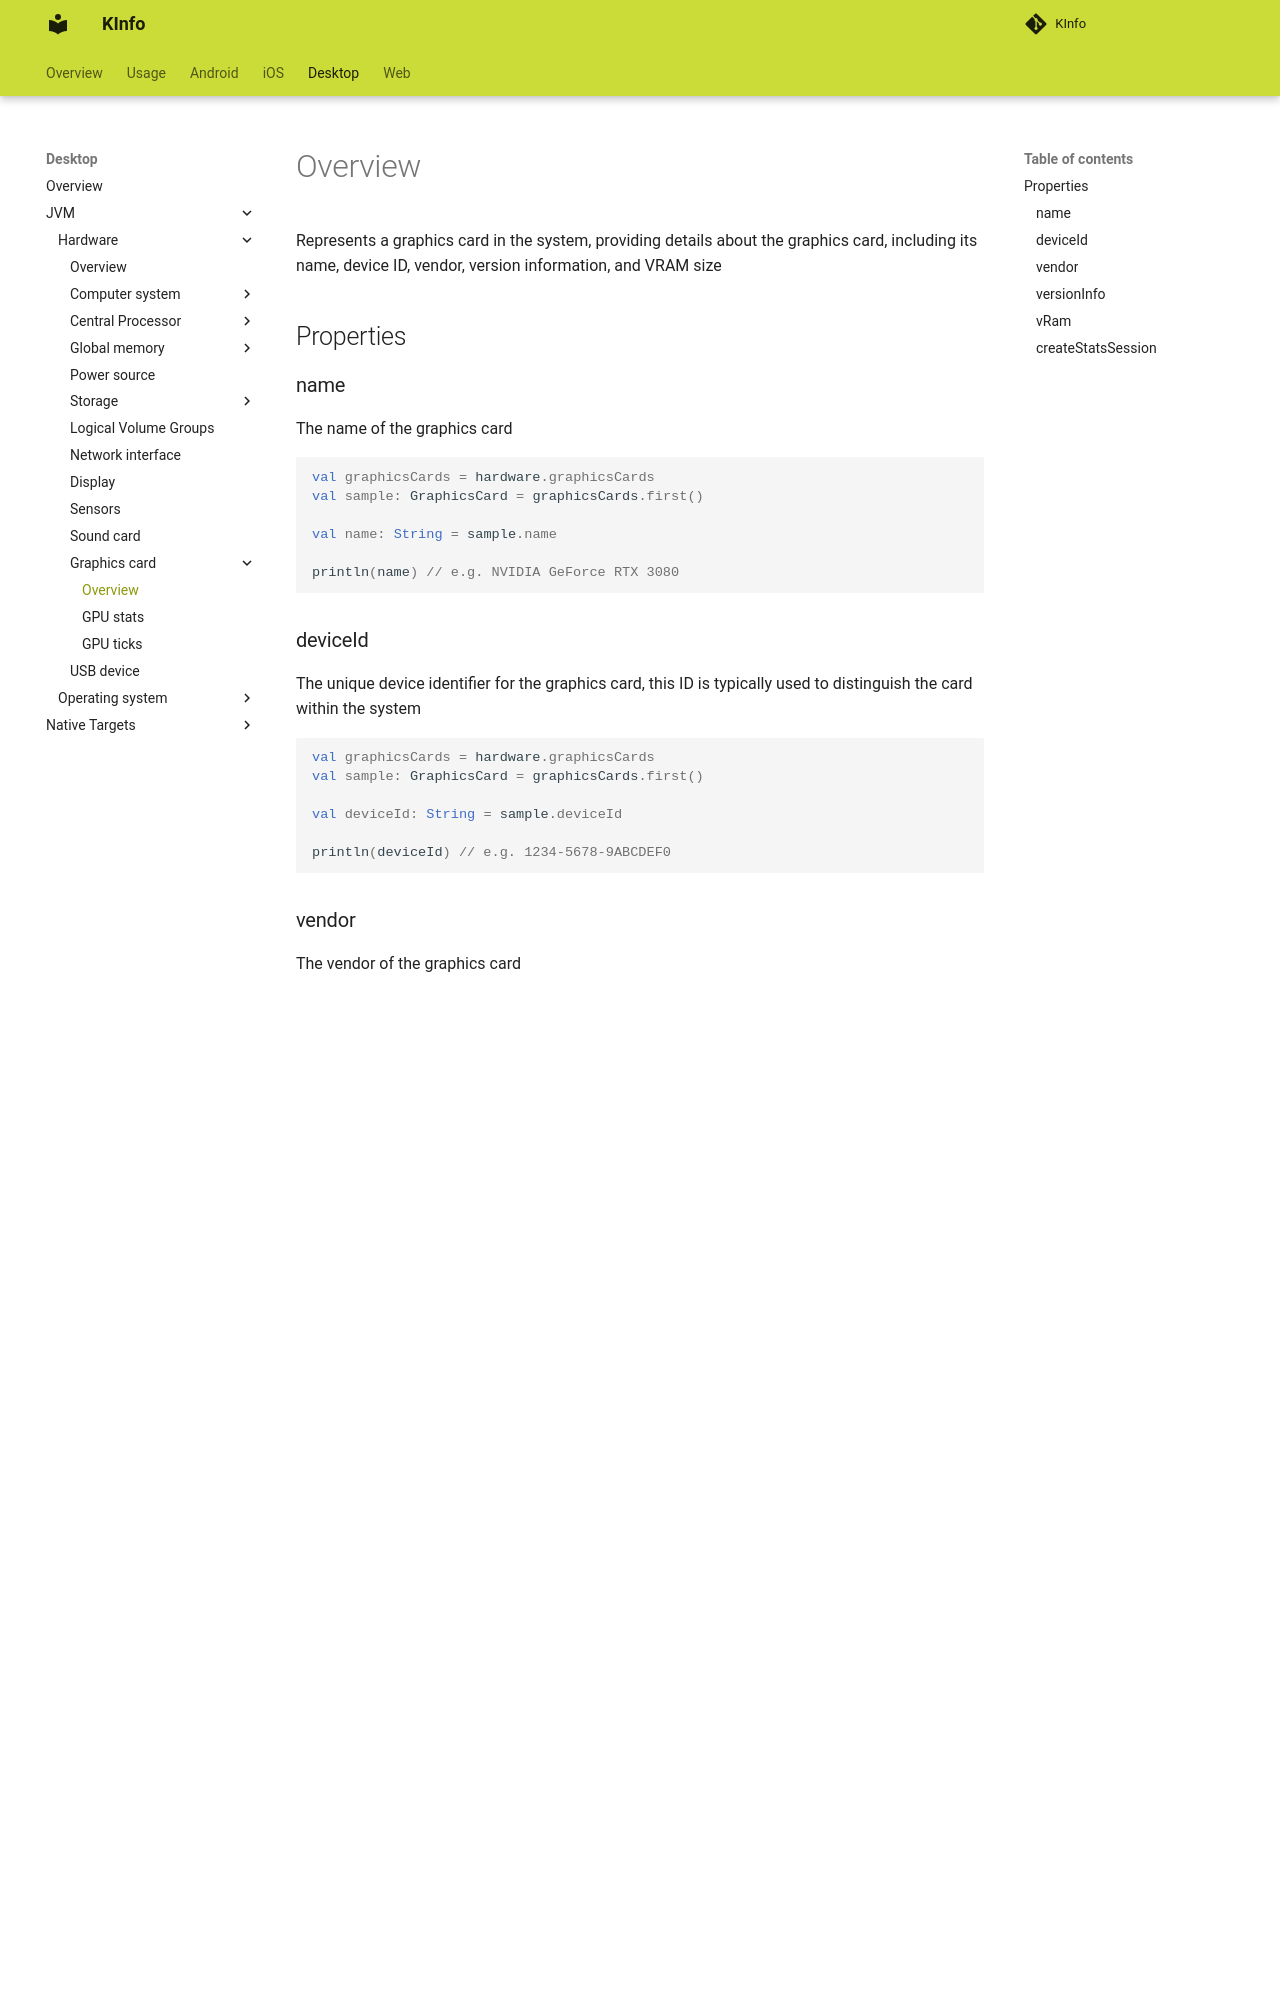

repository: N7ghtm4r3/KInfo · page: desktop/jvm/hardware/graphicscard/graphics_card/index.html · generator: mkdocs

Represents a graphics card in the system, providing details about the graphics card, including its name, device ID, vendor, 
version information, and VRAM size

## Properties

### name

The name of the graphics card

```kotlin
val graphicsCards = hardware.graphicsCards
val sample: GraphicsCard = graphicsCards.first()

val name: String = sample.name

println(name) // e.g. NVIDIA GeForce RTX 3080
```

### deviceId

The unique device identifier for the graphics card, this ID is typically used to distinguish the card within the system

```kotlin
val graphicsCards = hardware.graphicsCards
val sample: GraphicsCard = graphicsCards.first()

val deviceId: String = sample.deviceId

println(deviceId) // e.g. 1234-5678-9ABCDEF0
```

### vendor

The vendor of the graphics card

```kotlin
val graphicsCards = hardware.graphicsCards
val sample: GraphicsCard = graphicsCards.first()

val vendor: String = sample.vendor

println(vendor) // e.g. NVIDIA
```

### versionInfo

The version information of the graphics card

```kotlin
val graphicsCards = hardware.graphicsCards
val sample: GraphicsCard = graphicsCards.first()

val versionInfo: String = sample.versionInfo

println(versionInfo) // e.g. Driver 531.68 / Rev A1
```

### vRam

The amount of VRAM (video memory) available on the graphics card, in bytes

```kotlin
val graphicsCards = hardware.graphicsCards
val sample: GraphicsCard = graphicsCards.first()

val vRam: Long = sample.vRam

println(vRam) // e.g. 10737418240        
```
